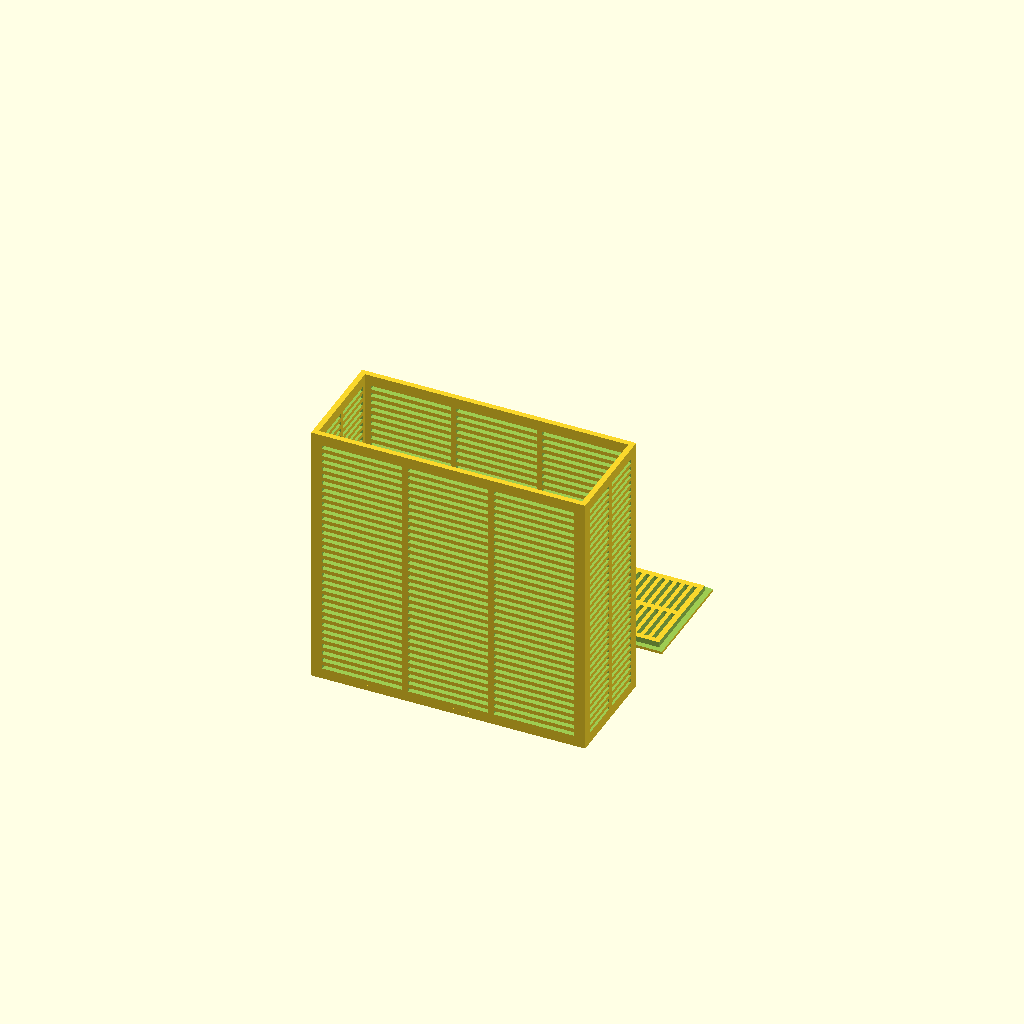
Cell 1: the model at its default parameters.
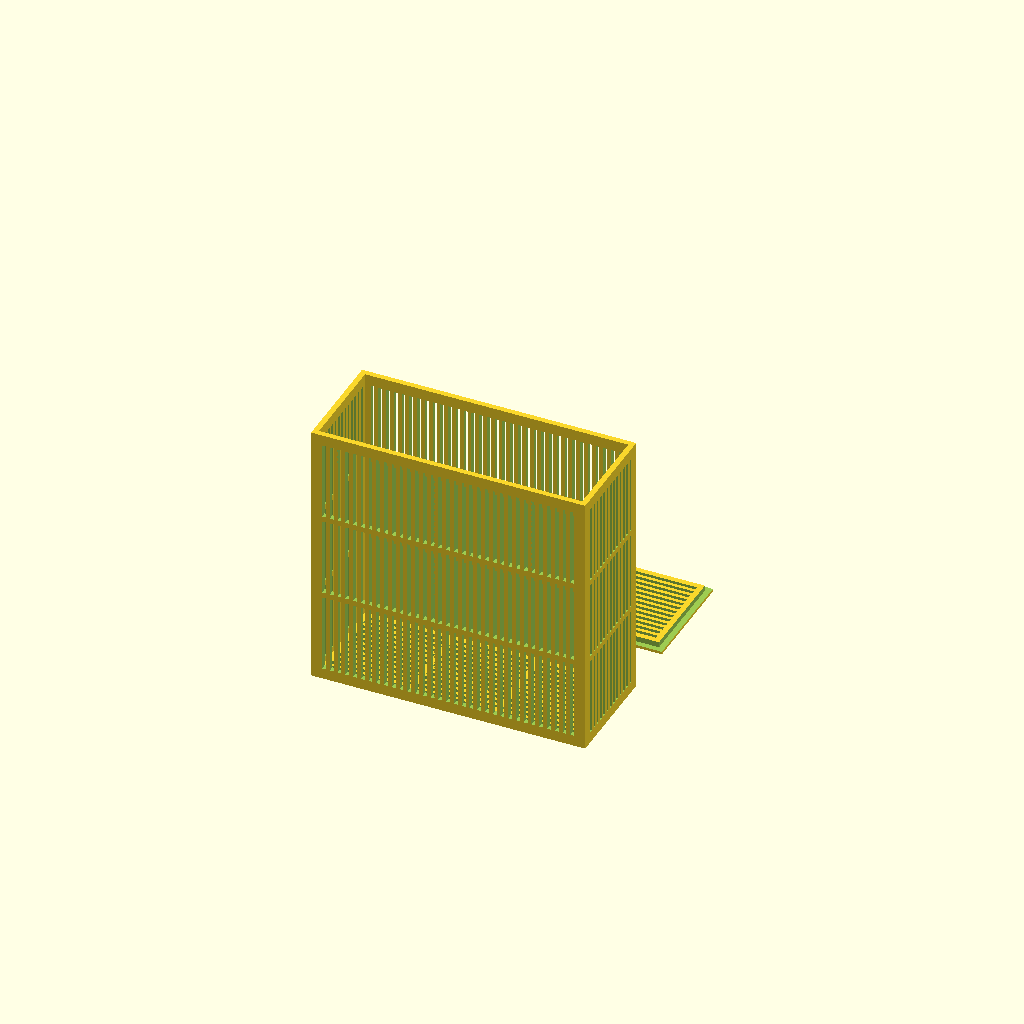
Cell 2: vertical_orientation = 1 (everything else at default).
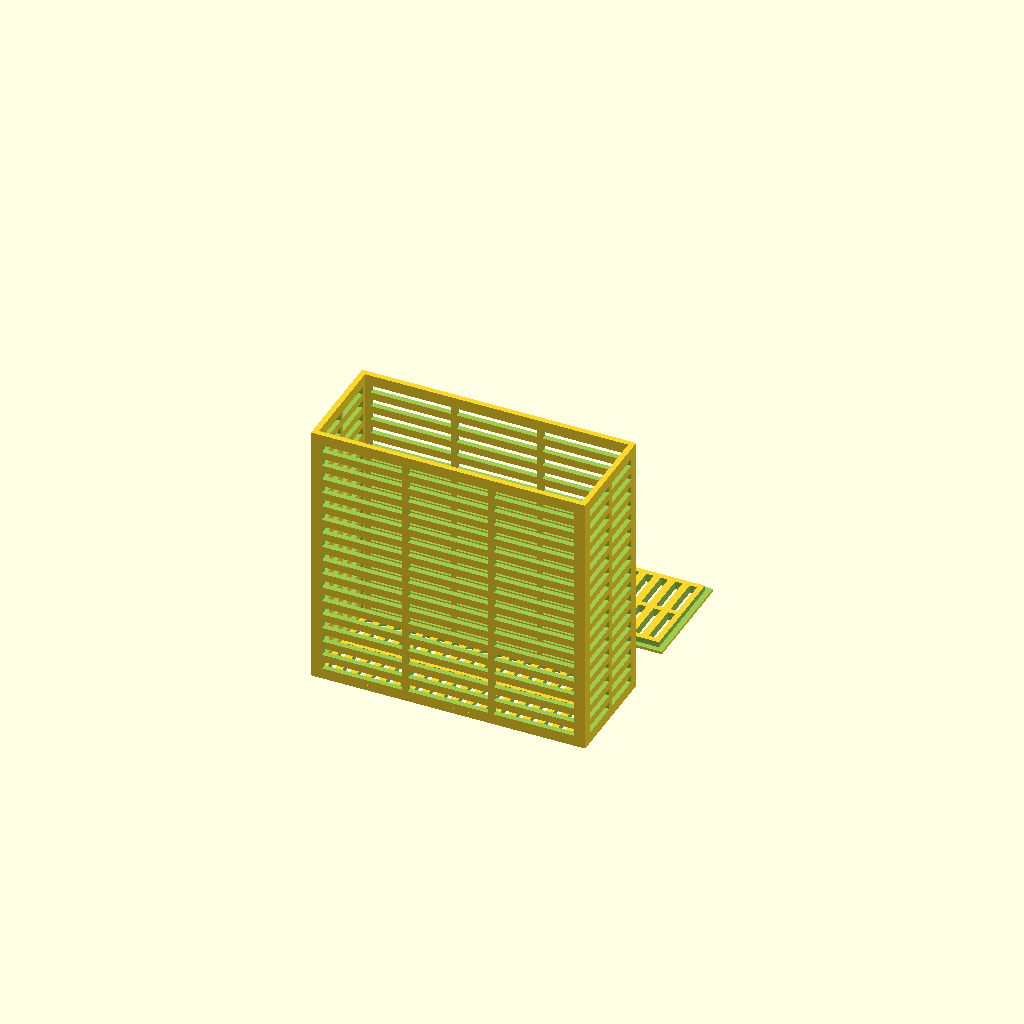
Cell 3: slot_width = 3 (everything else at default).
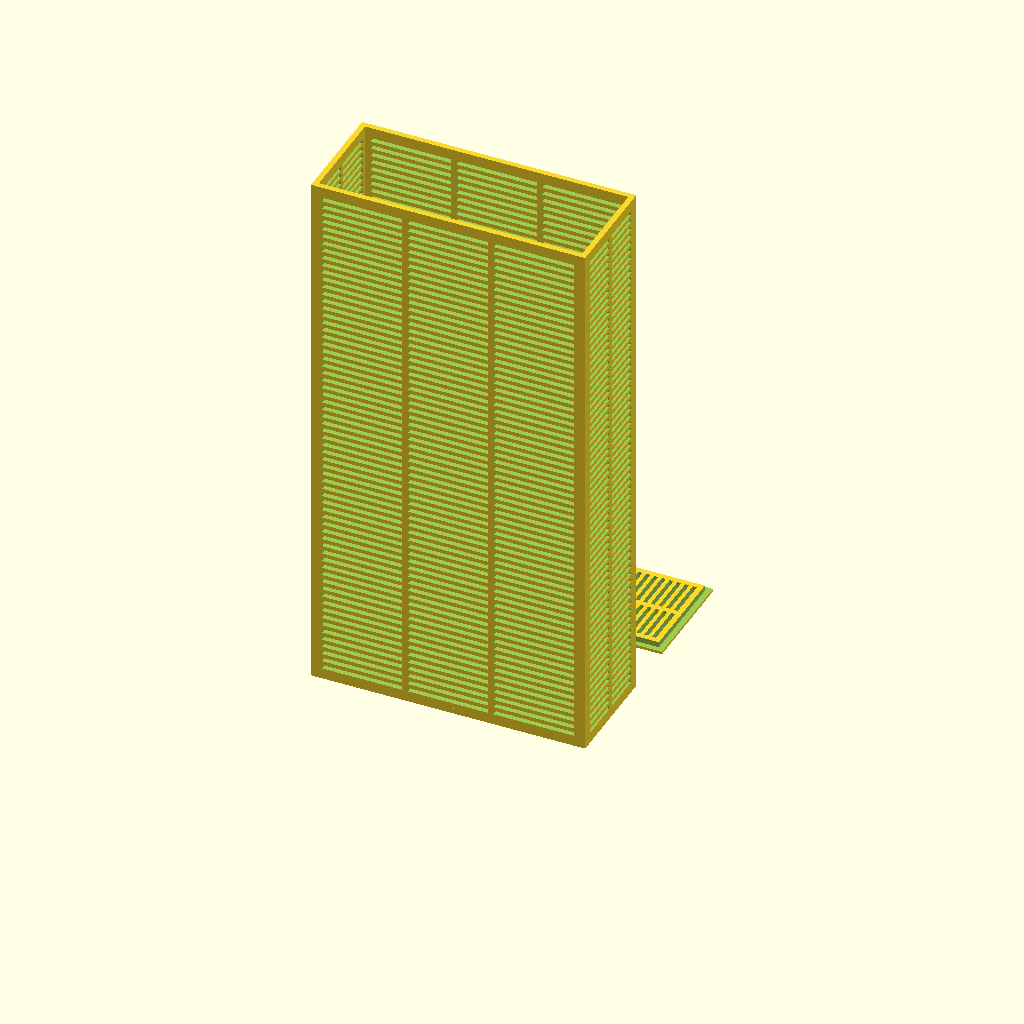
Cell 4 — box_height set to 200, the other parameters unchanged.
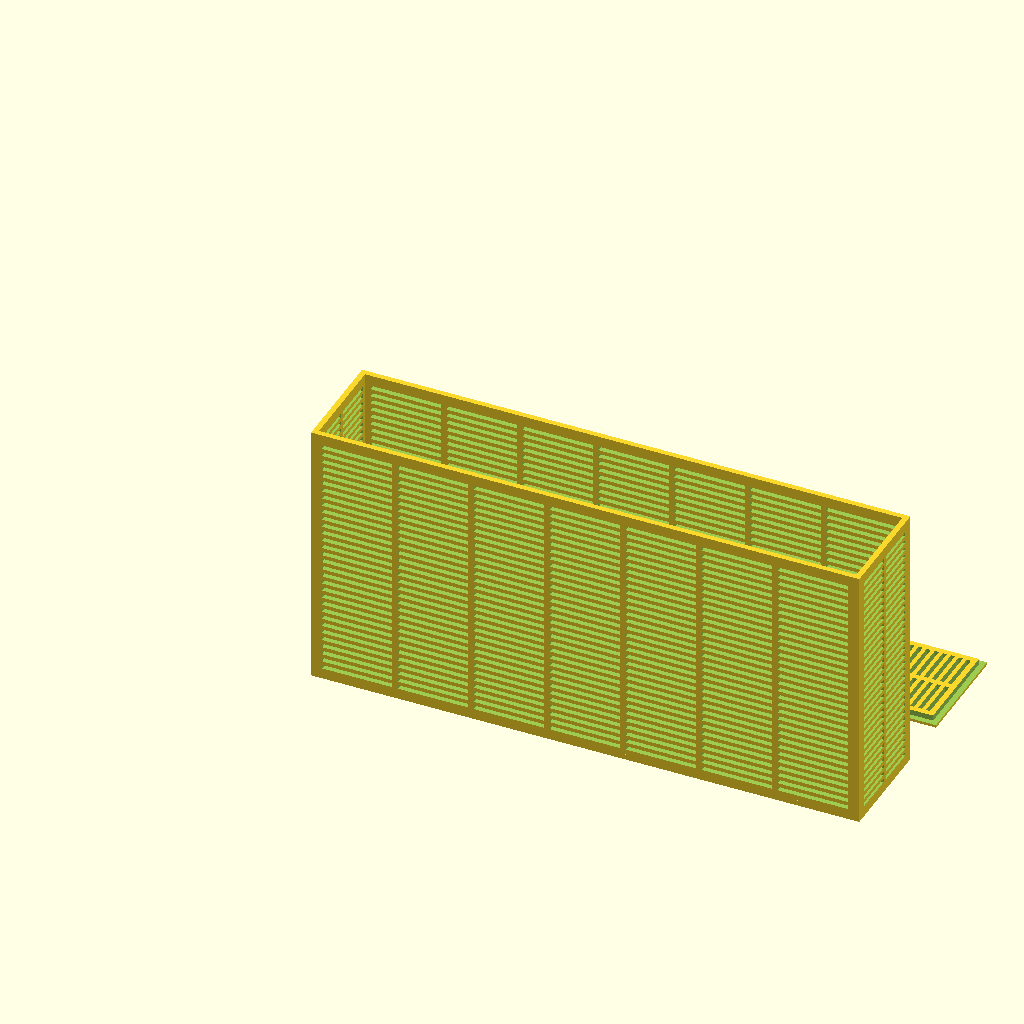
Cell 5: the same model with box_width = 200.
One fixed orthographic camera (rotation 55°, 0°, 25°; colour scheme Cornfield) for every cell.
OpenSCAD source file inputs/thingiverse/files/thing-2230525/files/desiccant.scad:
slot_width=1.5;
max_slot_length=30;
box_height=100;
box_width=100;
box_depth=40;
wall_thickness=2;
vertical_orientation=0; // [0:false, 1:true]

module make_panel(width, height) {
    // expect to be tiled overlapping with other panels, so has wall thickness for border
    thickness=wall_thickness;
    border=thickness*2;
    divider=thickness;
    panel_count=ceil((height-border*2+divider)/(max_slot_length+divider));
    panel_slot_height=(height-border*2+divider)/panel_count-divider;
    _slot_count=ceil((width-border*2)/slot_width/2);
    slot_count=(_slot_count+1);
    panel_slot_width=(width-border*2)/(slot_count*2+1);
    
//    translate([0,-10,0]) text(str(panel_count));
//    translate([40,-10,0]) text(str(panel_slot_height));
//    translate([0,-30,0]) text(str(slot_count));
//    translate([40,-30,0]) text(str(panel_slot_width));

    difference() 
    {
        cube([width, height, thickness]);
        translate([border,border,-thickness/2])
        for (x = [0 : slot_count]) {
            for (y = [0 : panel_count - 1]) {
                translate([panel_slot_width*2*x,(divider+panel_slot_height)*y,0]) 
                    cube([panel_slot_width,panel_slot_height,thickness*2]);
            }
        }
    }
}

module panel(width, height) {
    if (vertical_orientation == 0) {
        translate([0,0,wall_thickness])
        rotate([0,180,-90])
            make_panel(height, width);
    } else {
        make_panel(width, height);
    }
}

module box() {
    union() {
        // front and back
        translate([0,wall_thickness,0]) rotate([90,0,0]) {
            panel(box_width, box_height - wall_thickness);
            translate([0,0,-box_depth+wall_thickness]) 
                panel(box_width, box_height - wall_thickness);
        }
        // bottom
        rotate([0,0,180]) mirror([1,1,0]) panel(box_depth, box_width);
        // sides
        rotate([90,0,90]) panel(box_depth, box_height - wall_thickness);
        translate([box_width-wall_thickness,0,0]) rotate([90,0,90]) 
            panel(box_depth, box_height - wall_thickness);
    }
}

module lid() {
    difference() 
    {
        scale([1,1,1.5]) panel(box_depth, box_width);
        
        translate([-wall_thickness,-wall_thickness,wall_thickness/2]) {
            cube([wall_thickness*2,box_width*2,wall_thickness*2]);
        }
        
        translate([box_depth-wall_thickness,-wall_thickness,wall_thickness/2]) {
            cube([wall_thickness*2,box_width*2,wall_thickness*2]);
        }
        
        translate([-wall_thickness,-wall_thickness,wall_thickness/2]) {
            cube([box_depth*2,wall_thickness*2,wall_thickness*2]);
        }
        
        translate([-wall_thickness,box_width-wall_thickness,wall_thickness/2]) {
            cube([box_depth*2,wall_thickness*2,wall_thickness*2]);
        }
    }
}

box();

translate([0,box_depth*1.5,0]) rotate([0,0,180]) mirror([1,1,0])
lid();
Customizer parameters (derived from the source; name, type, default, range or options):
slot_width: number, default 1.5
max_slot_length: number, default 30
box_height: number, default 100
box_width: number, default 100
box_depth: number, default 40
wall_thickness: number, default 2
vertical_orientation: number, default 0, options 0, 1
